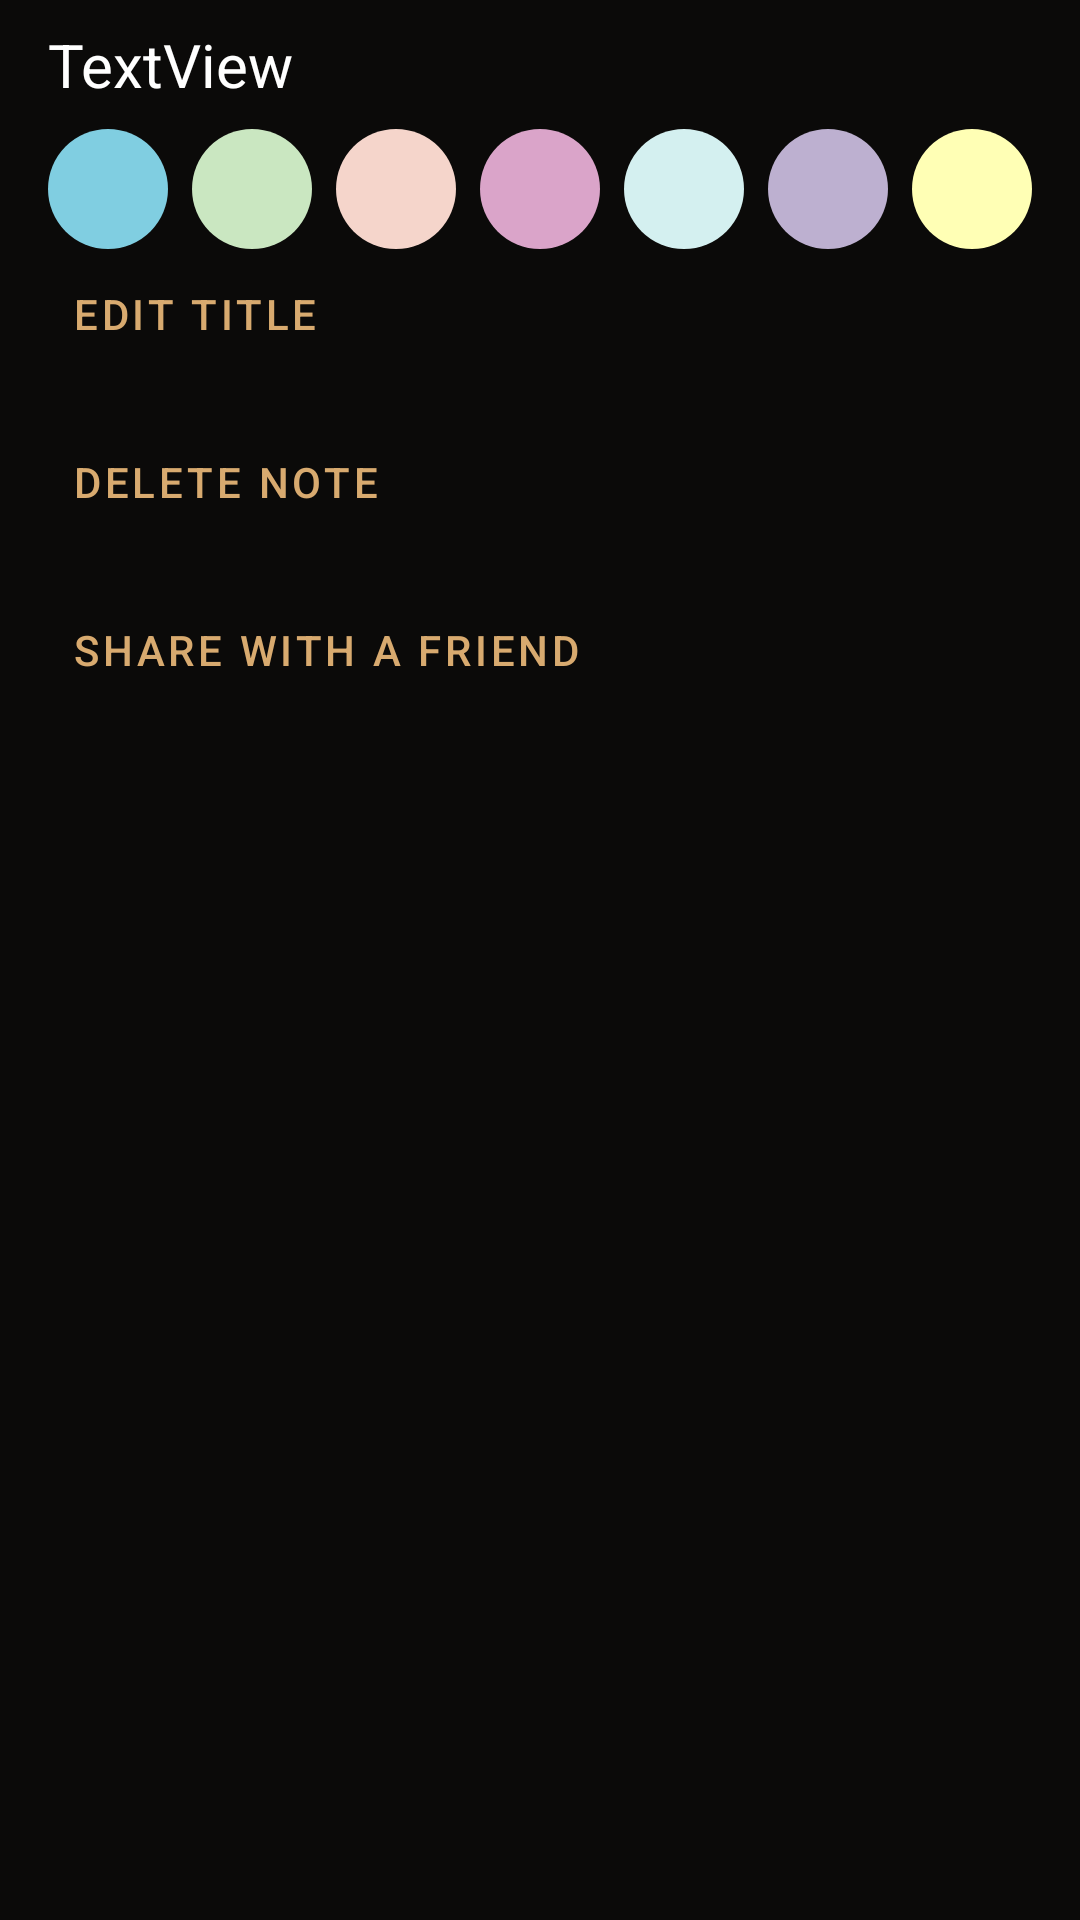

Write the Android layout XML for this screen, with the resource values it uses.
<!-- AndroidManifest.xml: application theme Theme.Notes -->
<!-- res/layout/bottomsheet_layout.xml -->
<?xml version="1.0" encoding="utf-8"?>
<androidx.constraintlayout.widget.ConstraintLayout xmlns:android="http://schemas.android.com/apk/res/android"
    xmlns:app="http://schemas.android.com/apk/res-auto"
    android:layout_width="match_parent"
    android:layout_height="match_parent"
    android:background="@color/black"
    app:layout_constraintCircleRadius="16dp">

    <TextView
        android:id="@+id/textView"
        android:layout_width="wrap_content"
        android:layout_height="wrap_content"
        android:text="TextView"
        android:textSize="20sp"
        android:layout_marginTop="8dp"
        android:textColor="@color/white"
        android:textAppearance="@style/TextAppearance.AppCompat.Headline"
        app:layout_constraintStart_toStartOf="@+id/linear"
        app:layout_constraintTop_toTopOf="parent" />

    <LinearLayout
        android:id="@+id/linear"
        android:layout_width="wrap_content"
        android:layout_height="wrap_content"
        android:layout_margin="8dp"
        android:orientation="horizontal"
        app:layout_constraintEnd_toEndOf="parent"
        app:layout_constraintStart_toStartOf="parent"
        app:layout_constraintTop_toBottomOf="@id/textView">

        <ImageView
            android:id="@+id/blue"
            android:layout_width="wrap_content"
            android:layout_height="wrap_content"
            android:src="@drawable/shape_circle"
            app:tint="@color/card_blue" />

        <ImageView
            android:id="@+id/green"
            android:layout_width="wrap_content"
            android:layout_height="wrap_content"
            android:layout_marginHorizontal="8dp"
            android:src="@drawable/shape_circle"
            app:tint="@color/card_green" />

        <ImageView
            android:id="@+id/orange"
            android:layout_width="wrap_content"
            android:layout_height="wrap_content"
            android:src="@drawable/shape_circle"
            app:tint="@color/card_orange" />

        <ImageView
            android:id="@+id/pink"
            android:layout_width="wrap_content"
            android:layout_height="wrap_content"
            android:layout_marginHorizontal="8dp"
            android:src="@drawable/shape_circle"
            app:tint="@color/card_pink" />

        <ImageView
            android:id="@+id/grey"
            android:layout_width="wrap_content"
            android:layout_height="wrap_content"
            android:src="@drawable/shape_circle"
            app:tint="@color/card_grey" />

        <ImageView
            android:id="@+id/purple"
            android:layout_width="wrap_content"
            android:layout_height="wrap_content"
            android:layout_marginHorizontal="8dp"
            android:src="@drawable/shape_circle"
            app:tint="@color/card_purple" />

        <ImageView
            android:id="@+id/yellow"
            android:layout_width="wrap_content"
            android:layout_height="wrap_content"
            android:src="@drawable/shape_circle"
            app:tint="@color/card_yellow" />


    </LinearLayout>

    <Button
        android:id="@+id/btn_edit_title"
        style="@style/Widget.MaterialComponents.Button.TextButton"
        android:layout_width="0dp"
        android:layout_height="wrap_content"
        android:layout_marginTop="8dp"
        android:gravity="start"
        android:text="Edit title"
        app:layout_constraintEnd_toEndOf="@id/linear"
        app:layout_constraintStart_toStartOf="@id/linear"
        app:layout_constraintTop_toBottomOf="@id/linear" />

    <Button
        android:id="@+id/delete_note"
        style="@style/Widget.MaterialComponents.Button.TextButton"
        android:layout_width="0dp"
        android:layout_height="wrap_content"
        android:layout_marginTop="8dp"
        android:gravity="start"
        android:text="Delete note"
        app:layout_constraintEnd_toEndOf="@id/linear"
        app:layout_constraintStart_toStartOf="@id/linear"
        app:layout_constraintTop_toBottomOf="@id/btn_edit_title" />

    <Button
        android:id="@+id/share_friends"
        style="@style/Widget.MaterialComponents.Button.TextButton"
        android:layout_width="0dp"
        android:layout_height="wrap_content"
        android:layout_marginTop="8dp"
        android:gravity="start"
        android:text="Share with a friend"
        app:layout_constraintEnd_toEndOf="@id/linear"
        app:layout_constraintStart_toStartOf="@id/linear"
        app:layout_constraintTop_toBottomOf="@id/delete_note" />
</androidx.constraintlayout.widget.ConstraintLayout>
<!-- resources referenced by this layout -->
<resources>
  <color name="black">#0B0A09</color>
  <color name="card_blue">#80CEE1</color>
  <color name="card_green">#CAE7C1</color>
  <color name="card_grey">#D4F0F0</color>
  <color name="card_orange">#F5D5CB</color>
  <color name="card_pink">#DAA4C9</color>
  <color name="card_purple">#BDB0D0</color>
  <color name="card_yellow">#FFFFB5</color>
  <color name="white">#FFFFFFFF</color>
  <!-- drawable shape_circle (drawable) -->
  <?xml version="1.0" encoding="utf-8"?>
  <shape
      xmlns:android="http://schemas.android.com/apk/res/android"
      android:shape="oval">
  
      <solid
          android:color="#666666"/>
  
      <size
          android:width="40dp"
          android:height="40dp"
          />
  </shape>
  <style name="Theme.Notes" parent="Theme.MaterialComponents.DayNight.DarkActionBar">
          
          <item name="colorPrimary">@color/beige</item>
          <item name="colorPrimaryVariant">@color/black</item>
          
          <item name="android:colorPrimaryDark">@color/black</item>
          <item name="android:windowBackground">@color/black</item>
          
          <item name="colorSecondary">@color/teal_200</item>
          <item name="colorSecondaryVariant">@color/teal_700</item>
          <item name="colorOnSecondary">@color/white</item>
          
          <item name="android:statusBarColor" tools:targetApi="l">?attr/colorPrimaryVariant</item>
          
      </style>
  <color name="beige">#D8AA6F</color>
  <color name="teal_200">#D8AA6F</color>
  <color name="teal_700">#FF018786</color>
</resources>
